Run: headless pygame with SDL's dummy video driver; simulated clock (each Clock.tick advances the game by its frame time, no real sleeping); random seed 0; keys injected as events and as key.get_pressed() state; no mouse input.
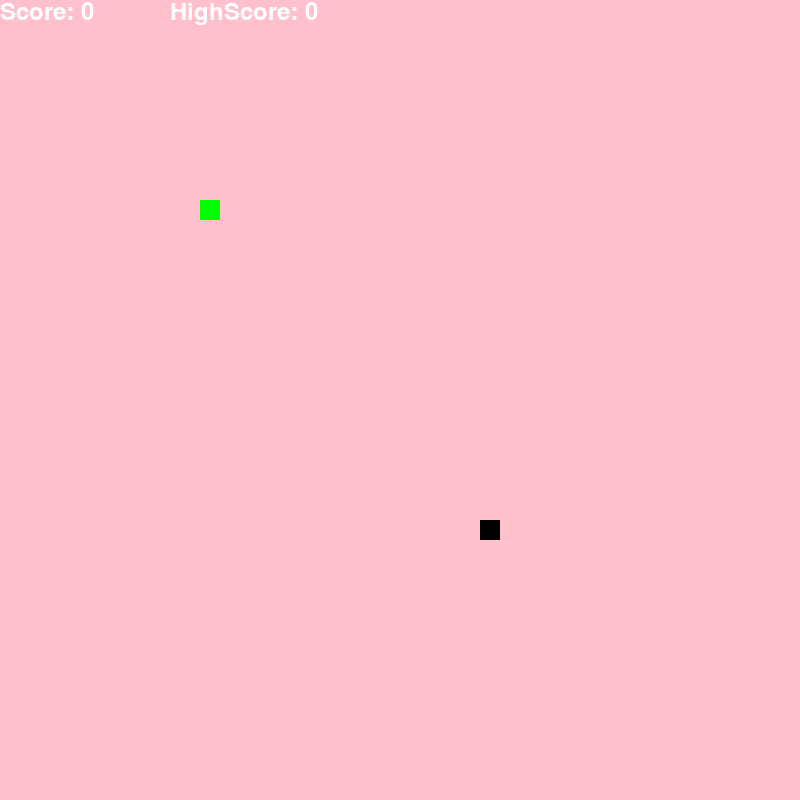
Frame 1 of 4 · flips 1–60 · no input
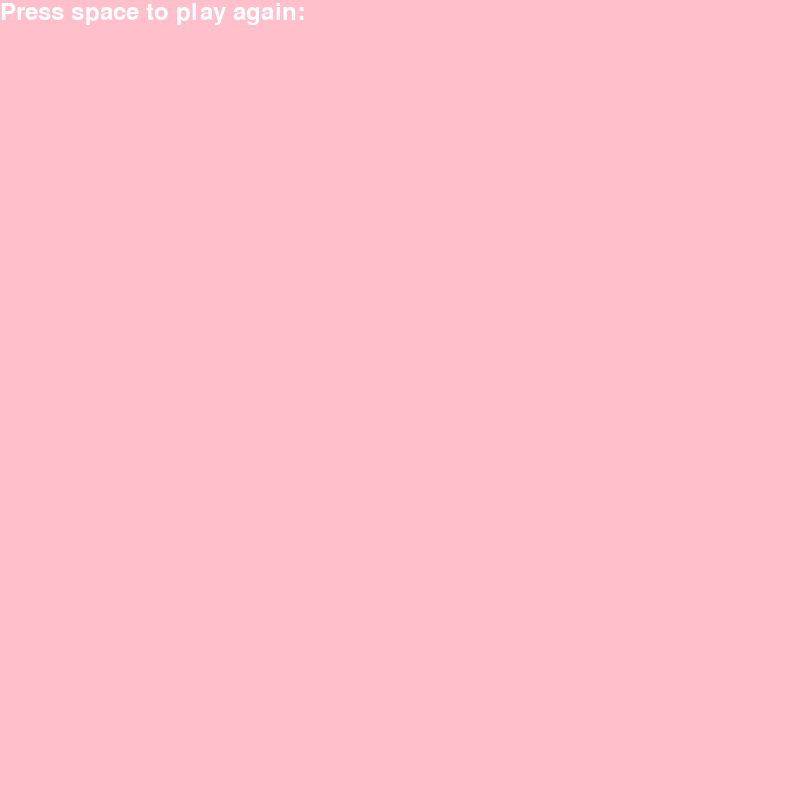
Frame 2 of 4 · flips 61–180 · tapped SPACE, RETURN · held RIGHT (→), D
Frame 3 of 4 · flips 181–300 · held DOWN (↓), S · screen unchanged from frame 2, image omitted
Frame 4 of 4 · flips 301–420 · held LEFT (←), A, UP (↑), W · screen unchanged from frame 3, image omitted

The pygame program that drew these frames:

import pygame as pg
import random
pg.init()
# Windows game
screen = pg.display.set_mode((800, 800))
pg.display.set_caption('Snake Game')
# Var

score = 0
highscore = 0
snake_part = 20
x = y = 200
x_change = 0
y_change = 0
body_snake = []
length = 1  
# Tao thuc an cho ran
food_x = random.randint(0, 39) * snake_part
food_y = random.randint(0, 39) * snake_part

clock = pg.time.Clock()
speed = 10
# ktra va cham 
def check_collision():
    if x < 0 or x > 800 or y < 0 or y > 800 or (x, y) in body_snake[:-1]:
        return False
    return True

def score_view():
    font = pg.font.Font(None, 36) 
    if gameplay:
        score_txt = font.render(f'Score: {score}', True, (255, 255, 255))
        screen.blit(score_txt, (0, 0))
        hscore_txt = font.render(f'HighScore: {highscore}', True, (255, 255, 255))
        screen.blit(hscore_txt, (170, 0))
    else:
        note_txt = font.render(f'Press space to play again:', True, (255, 255, 255))
        screen.blit(note_txt, (0, 0))

# Thiet lap game
gameplay = True
# Tốc đọ của rắn khi chạy nhanh hơn 
moultiples_to_increase_speed = 5  
multiplier = 2  


while True:
    for event in pg.event.get():
        # Quit
        if event.type == pg.QUIT:
            pg.quit()
            quit()
        # Dieu khien ran
        if event.type == pg.KEYDOWN:
            if event.key == pg.K_LEFT and x_change == 0:
                x_change = -snake_part
                y_change = 0
            elif event.key == pg.K_RIGHT and x_change == 0:
                x_change = snake_part
                y_change = 0
            elif event.key == pg.K_UP and y_change == 0:
                x_change = 0
                y_change = -snake_part
            elif event.key == pg.K_DOWN and y_change == 0:
                x_change = 0  
                y_change = snake_part
            elif event.key == pg.K_SPACE:
                gameplay = True
    # Clear screen
    screen.fill((255, 192, 203))
    score_view()
    if gameplay:
        # Cap nhat vi tri cua ran
        x += x_change
        y += y_change
        # Them than ran 
        body_snake.append((x, y))
        # Xoa cac san trong body_snake
        if len(body_snake) > length:
            del body_snake[0]
            if score > highscore:
                highscore = score
        # Xem ran co an dc moi ko
        if x == food_x and y == food_y:
            length += 1
            score += 1
            
            # Random food
            food_x = random.randint(0, 39) * snake_part
            food_y = random.randint(0, 39) * snake_part
        # Draw snake
        for part in body_snake:
            pg.draw.rect(screen, (0, 255, 0), (part[0], part[1], snake_part, snake_part)) 
        # Ve thuc an
        pg.draw.rect(screen, (0, 0, 0), (food_x, food_y, snake_part, snake_part))
        gameplay = check_collision()
        clock.tick(speed)
   
   
    else:
        # Reset
        x = y = 200
        x_change = 0
        y_change = 0
        body_snake = []
        length = 1
        score = 0

    # Update screen
    pg.display.update()
